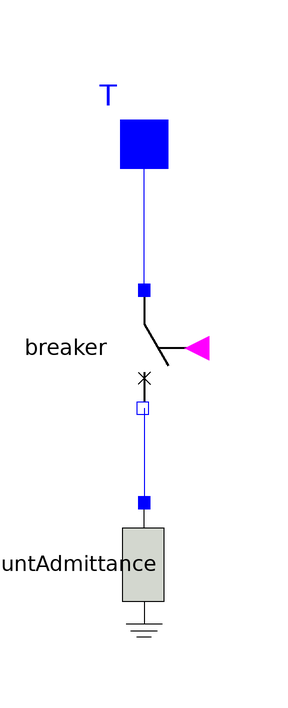

The Modelica model whose source follows is shown above as a component diagram (icons at their Placement, wires along their Line points).

model Fault
        import OmniPES.Units;
        import Modelica.Units.SI;
        parameter Units.PerUnit R = 0;
        parameter Units.PerUnit X = 1e-3;
        parameter SI.Time t_on = 0.1;
        parameter SI.Time t_off = 0.2;
        OmniPES.Circuit.Interfaces.PositivePin T annotation(
          Placement(visible = true, transformation(origin = {0, 110}, extent = {{-10, -10}, {10, 10}}, rotation = 0), iconTransformation(origin = {-1.77636e-15, 100}, extent = {{-12, -12}, {12, 12}}, rotation = 0)));
        Boolean closed;
      protected
        OmniPES.Circuit.Switches.Breaker breaker annotation(
          Placement(visible = true, transformation(origin = {0, 76}, extent = {{-10, -10}, {10, 10}}, rotation = -90)));
        OmniPES.Circuit.Basic.ShuntAdmittance shuntAdmittance(g = R/(R^2 + X^2), b = -X/(R^2 + X^2)) annotation(
          Placement(visible = true, transformation(origin = {0, 40}, extent = {{-10, -10}, {10, 10}}, rotation = -90)));
      initial equation
      closed = false;
      equation
        breaker.open = not closed;
        closed = if time >= t_on and time < t_off then true else false;
        connect(breaker.p, T) annotation(
          Line(points = {{0, 86}, {0, 110}}, color = {0, 0, 255}));
        connect(breaker.n, shuntAdmittance.p) annotation(
          Line(points = {{0, 66}, {0, 50}}, color = {0, 0, 255}));
      protected
        annotation(
          Icon(coordinateSystem(grid = {0.5, 0.5}, initialScale = 0.1), graphics = {Line(origin = {10, 60}, points = {{-20, 0}, {20, 0}}), Line(origin = {-20, 44}, points = {{10, 16}, {-10, -16}}), Line(origin = {20, 44}, points = {{10, 16}, {-10, -16}}), Line(origin = {20, 12}, points = {{10, 16}, {-10, -16}}), Line(origin = {-20, 12}, points = {{10, 16}, {-10, -16}, {-10, -16}}), Line(origin = {-20, -20}, points = {{10, 16}, {-10, -40}}), Line(origin = {-20, 28}, points = {{-10, 0}, {10, 0}}), Line(origin = {20, 28}, points = {{-10, 0}, {10, 0}}), Line(origin = {-20, -4}, points = {{-10, 0}, {10, 0}}), Line(origin = {12, -20}, points = {{10, 16}, {-42, -40}}), Line(origin = {16, -4}, points = {{-6, 0}, {6, 0}}), Rectangle(origin = {-15, -1}, extent = {{-45, 71}, {75, -71}}), Line(origin = {0, 86}, points = {{0, 16}, {0, -16}})}),
          Diagram(coordinateSystem(grid = {0.5, 0.5})),
          __OpenModelica_commandLineOptions = "");
      end Fault;